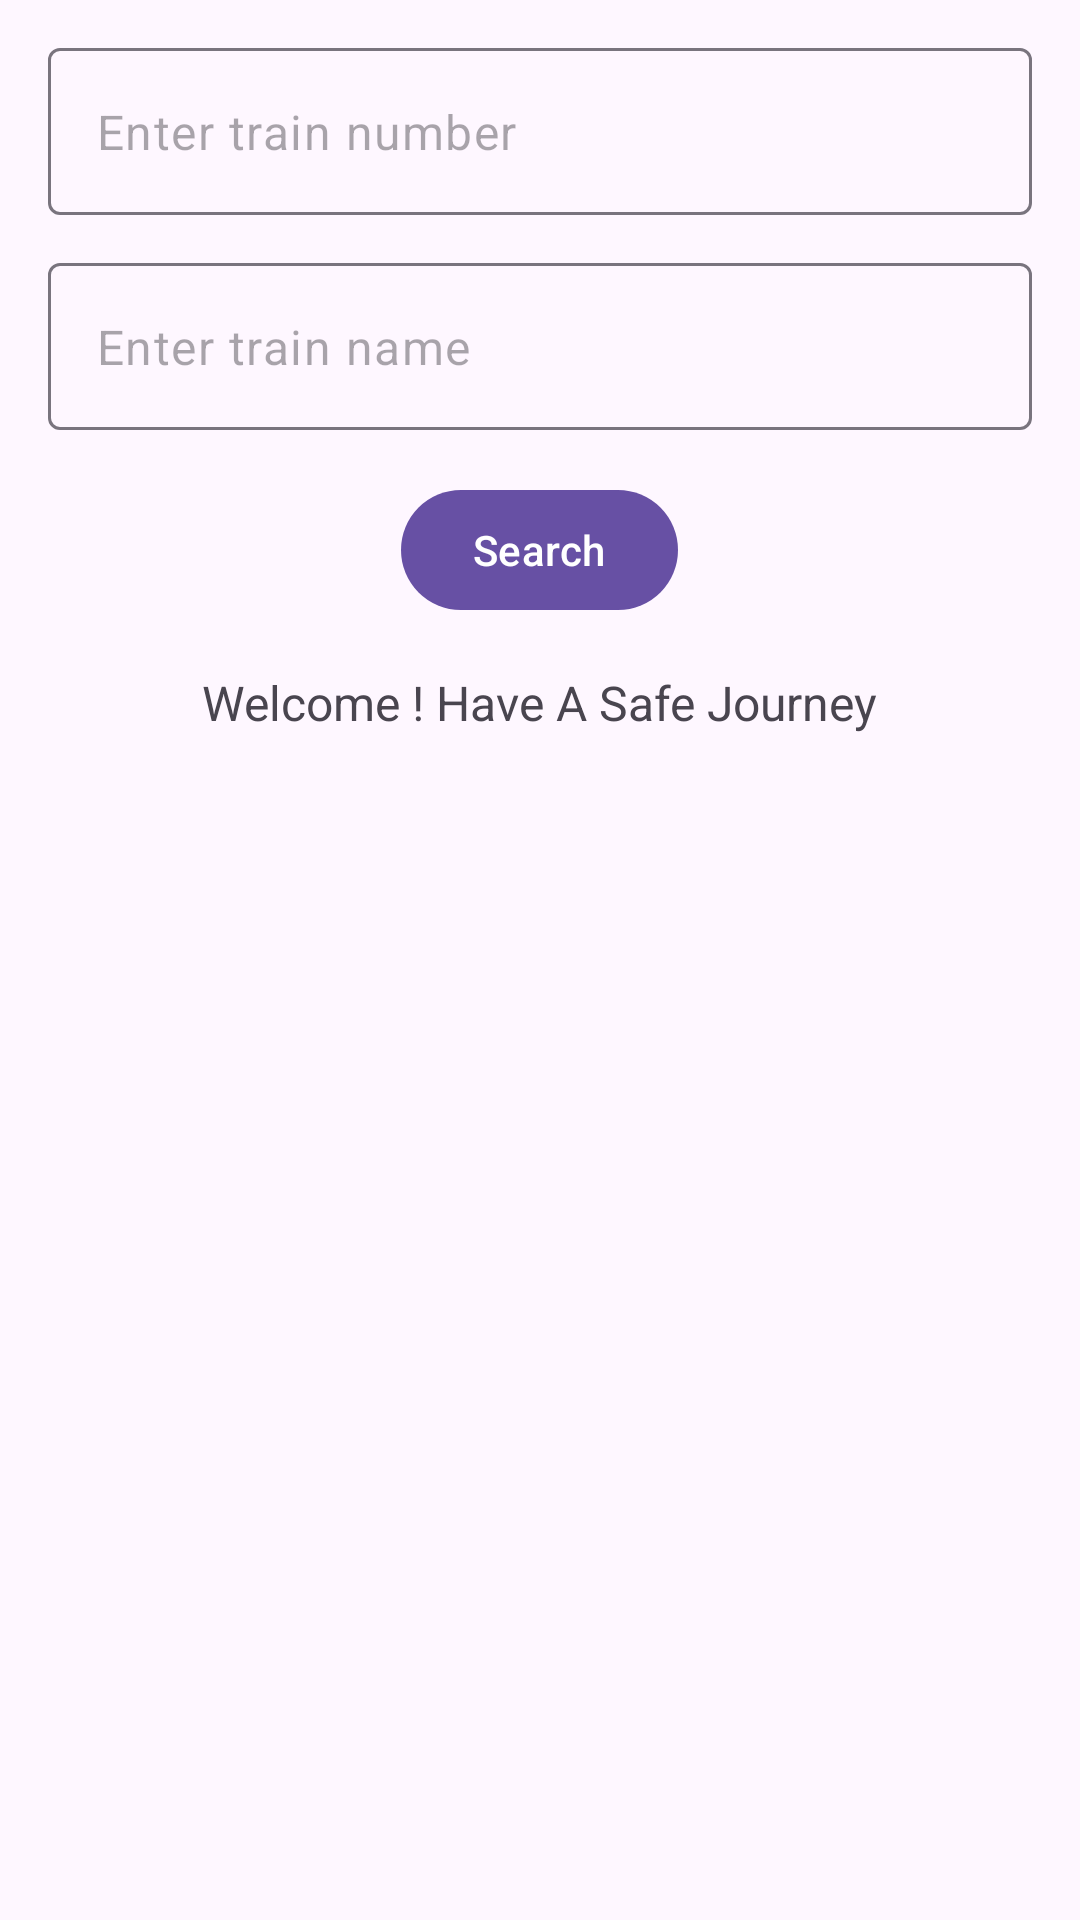

Reconstruct the res/layout file that produces this screen, plus the resources it refers to.
<!-- AndroidManifest.xml: application theme Theme.TrainSearch -->
<!-- res/layout/activity_train_details.xml -->
<?xml version="1.0" encoding="utf-8"?>
<LinearLayout xmlns:android="http://schemas.android.com/apk/res/android"
    xmlns:app="http://schemas.android.com/apk/res-auto"
    xmlns:tools="http://schemas.android.com/tools"
    android:layout_width="match_parent"
    android:layout_height="match_parent"
    android:orientation="vertical"
    android:padding="16dp"
    android:gravity="center">

    <com.google.android.material.textfield.TextInputLayout
        android:layout_width="match_parent"
        android:layout_height="wrap_content"
        android:layout_marginBottom="16dp"
        app:hintEnabled="false">

        <com.google.android.material.textfield.TextInputEditText
            android:id="@+id/trainNumberEditText"
            android:layout_width="match_parent"
            android:layout_height="wrap_content"
            android:hint="Enter train number"
            android:inputType="number"
            tools:ignore="LabelFor" />

    </com.google.android.material.textfield.TextInputLayout>

    <com.google.android.material.textfield.TextInputLayout
        android:layout_width="match_parent"
        android:layout_height="wrap_content"
        android:layout_marginBottom="16dp"
        app:hintEnabled="false">

        <com.google.android.material.textfield.TextInputEditText
            android:id="@+id/trainNameEditText"
            android:layout_width="match_parent"
            android:layout_height="wrap_content"
            android:hint="Enter train name"
            tools:ignore="LabelFor" />

    </com.google.android.material.textfield.TextInputLayout>

    <com.google.android.material.button.MaterialButton
        android:id="@+id/button2"
        android:layout_width="wrap_content"
        android:layout_height="wrap_content"
        android:layout_marginBottom="16dp"
        android:text="Search" />

    <TextView
        android:id="@+id/trainDetailsTextView"
        android:layout_width="wrap_content"
        android:layout_height="wrap_content"
        android:layout_marginBottom="16dp"
        android:text="Welcome ! Have A Safe Journey"
        android:textSize="16sp" />

    <androidx.recyclerview.widget.RecyclerView
        android:id="@+id/trainListRecyclerView"
        android:layout_width="match_parent"
        android:layout_height="0dp"
        android:layout_weight="1"
        android:layout_marginBottom="16dp" />

    <ProgressBar
        android:id="@+id/progressBar"
        style="?android:attr/progressBarStyle"
        android:layout_width="wrap_content"
        android:layout_height="wrap_content"
        android:visibility="gone" />

</LinearLayout>
<!-- resources referenced by this layout -->
<resources>
  <style name="Theme.TrainSearch" parent="Base.Theme.TrainSearch" />
  <style name="Base.Theme.TrainSearch" parent="Theme.Material3.DayNight.NoActionBar">
          
          
      </style>
</resources>
